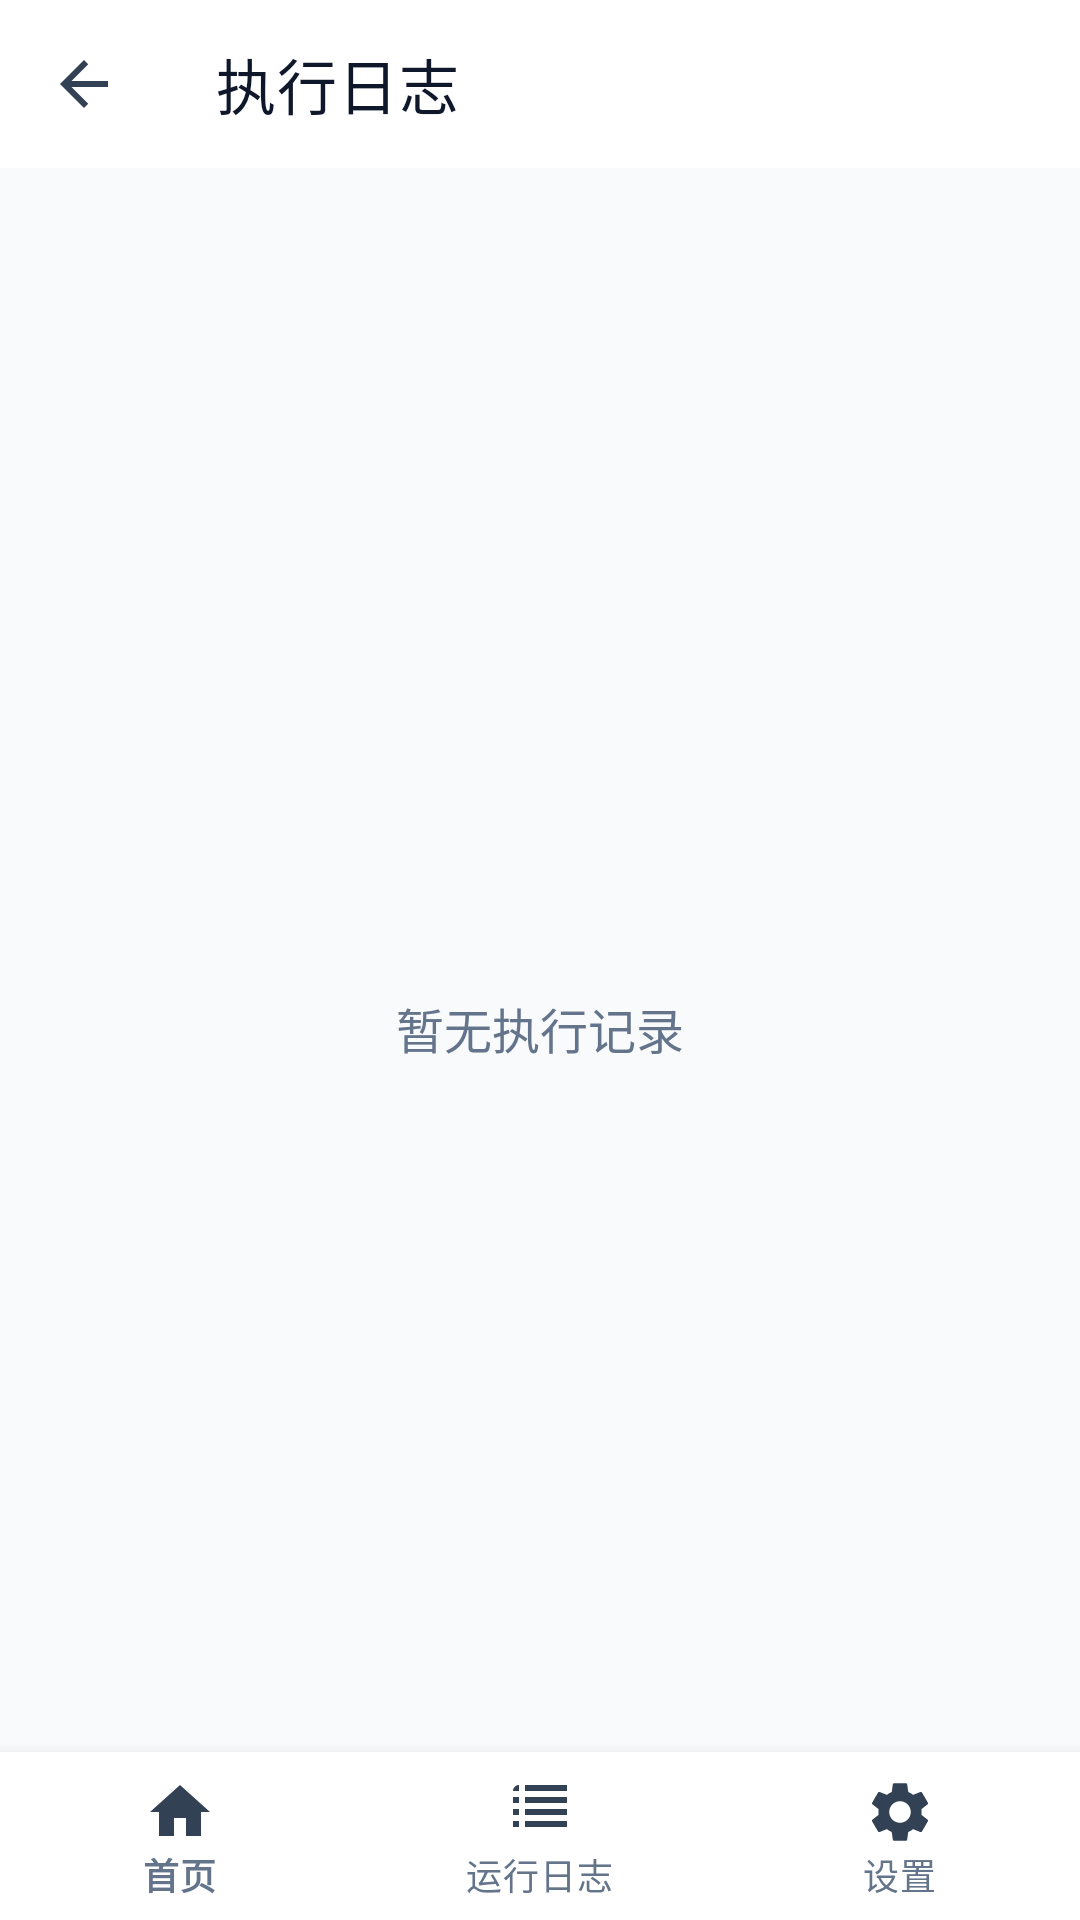

Layout XML and referenced resources for this Android screen:
<!-- AndroidManifest.xml: application theme Theme.AutoTaskLite -->
<!-- res/layout/activity_execution_logs.xml -->
<?xml version="1.0" encoding="utf-8"?>
<LinearLayout xmlns:android="http://schemas.android.com/apk/res/android"
    xmlns:app="http://schemas.android.com/apk/res-auto"
    android:layout_width="match_parent"
    android:layout_height="match_parent"
    android:background="@color/bg_page"
    android:orientation="vertical">

    <com.google.android.material.appbar.MaterialToolbar
        android:id="@+id/logsToolbar"
        android:layout_width="match_parent"
        android:layout_height="wrap_content"
        android:minHeight="56dp"
        android:background="@color/card_bg"
        app:navigationIcon="@drawable/ic_back"
        app:title="@string/execution_logs_title"
        app:titleTextColor="@color/text_title" />

    <TextView
        android:id="@+id/textLogsSummary"
        style="@style/Widget.AutoTaskLite.SectionHint"
        android:paddingHorizontal="16dp"
        android:paddingVertical="12dp" />

    <FrameLayout
        android:layout_width="match_parent"
        android:layout_height="0dp"
        android:layout_weight="1">
        <androidx.recyclerview.widget.RecyclerView
            android:id="@+id/recyclerLogs"
            android:layout_width="match_parent"
            android:layout_height="match_parent"
            android:clipToPadding="false"
            android:paddingBottom="@dimen/logs_content_bottom_padding" />

        <TextView
            android:id="@+id/textLogsEmpty"
            android:layout_width="match_parent"
            android:layout_height="wrap_content"
            android:layout_gravity="center"
            android:gravity="center"
            android:padding="24dp"
            android:paddingBottom="@dimen/logs_content_bottom_padding"
            android:text="@string/logs_empty"
            android:textColor="@color/text_muted"
            android:textSize="16sp" />
    </FrameLayout>

    <com.google.android.material.bottomnavigation.BottomNavigationView
        android:id="@+id/bottomNav"
        android:layout_width="match_parent"
        android:layout_height="wrap_content"
        app:menu="@menu/bottom_nav_menu"
        app:itemTextColor="@color/bottom_nav_item"
        app:itemIconTint="@color/bottom_nav_item"
        android:background="@color/card_bg" />
</LinearLayout>
<!-- resources referenced by this layout -->
<resources>
  <color name="bg_page">#F8FAFC</color>
  <color name="card_bg">#FFFFFF</color>
  <color name="text_muted">#64748B</color>
  <color name="text_title">#0F172A</color>
  <dimen name="logs_content_bottom_padding">72dp</dimen>
  <!-- drawable ic_back (drawable) -->
  <vector xmlns:android="http://schemas.android.com/apk/res/android"
      android:width="24dp"
      android:height="24dp"
      android:viewportWidth="24"
      android:viewportHeight="24">
      <path
          android:fillColor="@color/text_body"
          android:pathData="M20,11H7.83l5.59,-5.59L12,4l-8,8 8,8 1.41,-1.41L7.83,13H20v-2z" />
  </vector>
  <string name="execution_logs_title">执行日志</string>
  <string name="logs_empty">暂无执行记录</string>
  <style name="Widget.AutoTaskLite.SectionHint" parent="">
          <item name="android:layout_width">match_parent</item>
          <item name="android:layout_height">wrap_content</item>
          <item name="android:layout_marginTop">4dp</item>
          <item name="android:textColor">@color/text_muted</item>
          <item name="android:textSize">13sp</item>
      </style>
  <style name="Theme.AutoTaskLite" parent="Theme.AutoTaskLite.Base" />
  <color name="text_body">#334155</color>
  <style name="Theme.AutoTaskLite.Base" parent="Theme.MaterialComponents.DayNight.NoActionBar">
          <item name="colorPrimary">@color/primary</item>
          <item name="colorPrimaryVariant">@color/primary_dark</item>
          <item name="colorSecondary">@color/secondary</item>
          <item name="colorOnPrimary">@android:color/white</item>
          <item name="colorOnSecondary">@android:color/white</item>
          <item name="colorError">@color/accent_danger</item>
          <item name="android:statusBarColor">@color/bg_page</item>
          <item name="android:windowLightStatusBar">@bool/light_system_bars</item>
          <item name="android:windowBackground">@color/bg_page</item>
          <item name="android:navigationBarColor">@color/text_title</item>
          <item name="colorSurface">@color/card_bg</item>
          <item name="colorOnSurface">@color/text_title</item>
          <item name="colorOnBackground">@color/text_title</item>
          <item name="android:colorBackground">@color/bg_page</item>
          <item name="android:textColorPrimary">@color/text_title</item>
          <item name="android:textColorSecondary">@color/text_muted</item>
          <item name="android:textColorHint">@color/text_hint</item>
          <item name="colorControlNormal">@color/text_muted</item>
          <item name="materialAlertDialogTheme">@style/ThemeOverlay.AutoTaskLite.Dialog</item>
      </style>
  <color name="primary">#2563EB</color>
  <color name="primary_dark">#1D4ED8</color>
  <color name="secondary">#0D9488</color>
  <color name="accent_danger">#DC2626</color>
  <color name="text_hint">#94A3B8</color>
  <style name="ThemeOverlay.AutoTaskLite.Dialog" parent="ThemeOverlay.MaterialComponents.MaterialAlertDialog">
          <item name="colorSurface">@color/card_bg</item>
          <item name="colorOnSurface">@color/text_title</item>
          <item name="android:textColorPrimary">@color/text_title</item>
          <item name="android:textColorSecondary">@color/text_muted</item>
          <item name="shapeAppearanceMediumComponent">@style/ShapeAppearance.AutoTaskLite.Dialog</item>
          <item name="android:windowSoftInputMode">adjustResize</item>
      </style>
  <style name="ShapeAppearance.AutoTaskLite.Dialog" parent="ShapeAppearance.MaterialComponents.MediumComponent">
          <item name="cornerSize">8dp</item>
      </style>
</resources>
